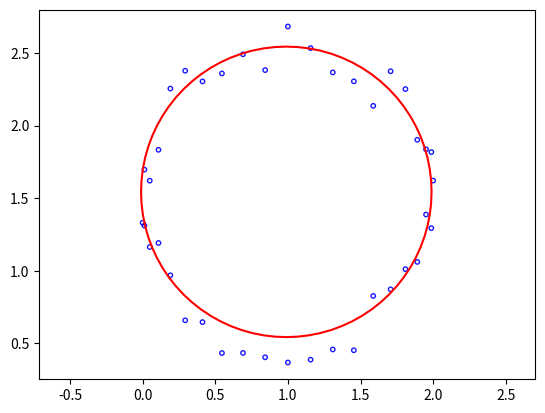

This chart was generated by the following Python code:
# Simulation of least-squares circle fitting
# [redacted]
#
# This program is free software: you can redistribute it and/or modify
# it under the terms of the GNU General Public License as published by
# the Free Software Foundation, either version 3 of the License, or
# (at your option) any later version.
#
# This program is distributed in the hope that it will be useful,
# but WITHOUT ANY WARRANTY; without even the implied warranty of
# MERCHANTABILITY or FITNESS FOR A PARTICULAR PURPOSE.  See the
# GNU General Public License for more details.
#
# You should have received a copy of the GNU General Public License
# along with this program.  If not, see <https://www.gnu.org/licenses/>.

# please refer link https://wenku.baidu.com/view/ecda32525beef8c75fbfc77da26925c52dc59156.html

import matplotlib.pyplot as plot
import math
import random

N = 40
noise = 0.2
x0_t = 1
y0_t = 1.5

if __name__ == '__main__':
    # generate original points
    rad =-math.pi
    x_o = [math.cos(rad) + x0_t]
    y_o = [math.sin(rad) + random.uniform(-noise, noise) + y0_t]
    for i in range(1, N):
        rad = rad + 2*math.pi / N
        x_o.append(math.cos(rad) + x0_t)
        y_o.append(math.sin(rad) + random.uniform(-noise, noise) + y0_t)
    plot.scatter(x_o, y_o, s=10, facecolors='none', edgecolors='b', alpha=0.9)
    
    sum_x = 0
    sum_y = 0
    sum_x2 = 0
    sum_y2 = 0
    sum_x3 = 0
    sum_y3 = 0
    sum_xy = 0
    sum_x1y2 = 0
    sum_x2y1 = 0
    for i in range(0, N):
        x2 = x_o[i] * x_o[i]
        y2 = y_o[i] * y_o[i]
        sum_x = sum_x + x_o[i]
        sum_y = sum_y + y_o[i]
        sum_x2 = sum_x2 + x2
        sum_y2 = sum_y2 + y2
        sum_x3 = sum_x3 + x2 * x_o[i]
        sum_y3 = sum_y3 + y2 * y_o[i]
        sum_xy = sum_xy + x_o[i] * y_o[i]
        sum_x1y2 = sum_x1y2 + y2 * x_o[i]
        sum_x2y1 = sum_x2y1 + x2 * y_o[i]
    M11 = N * sum_x2 - sum_x * sum_x
    M12 = M21 = N * sum_xy - sum_x * sum_y
    M22 = N * sum_y2 - sum_y * sum_y
    H1 = N * sum_x3 + N * sum_x1y2 - (sum_x2 + sum_y2) * sum_x
    H2 = N * sum_y3 + N * sum_x2y1 - (sum_x2 + sum_y2) * sum_y
    A = (H2 * M12 - H1 * M22) / (M11 * M22 - M12 * M21)
    B = (H2 * M11 - H1 * M21) / (M12 * M22 - M11 * M22)
    C = -(sum_x2 + sum_y2 + A * sum_x + B * sum_y)/N

    # calculate results
    x0 = -A/2
    y0 = -B/2
    r = math.sqrt(A*A + B*B - 4*C)/2
    print("x0:", x0, " y0:", y0, " r:", r)

    # generate new points
    rad =-math.pi
    x_n = [math.cos(rad) + x0]
    y_n = [math.sin(rad) + y0]
    for i in range(1, 2*N+1):
        rad = rad + 2*math.pi / (2*N)
        x_n.append(math.cos(rad) + x0)
        y_n.append(math.sin(rad) + y0)
    plot.plot(x_n, y_n, 'r')

    plot.axis("equal")
    plot.show()
